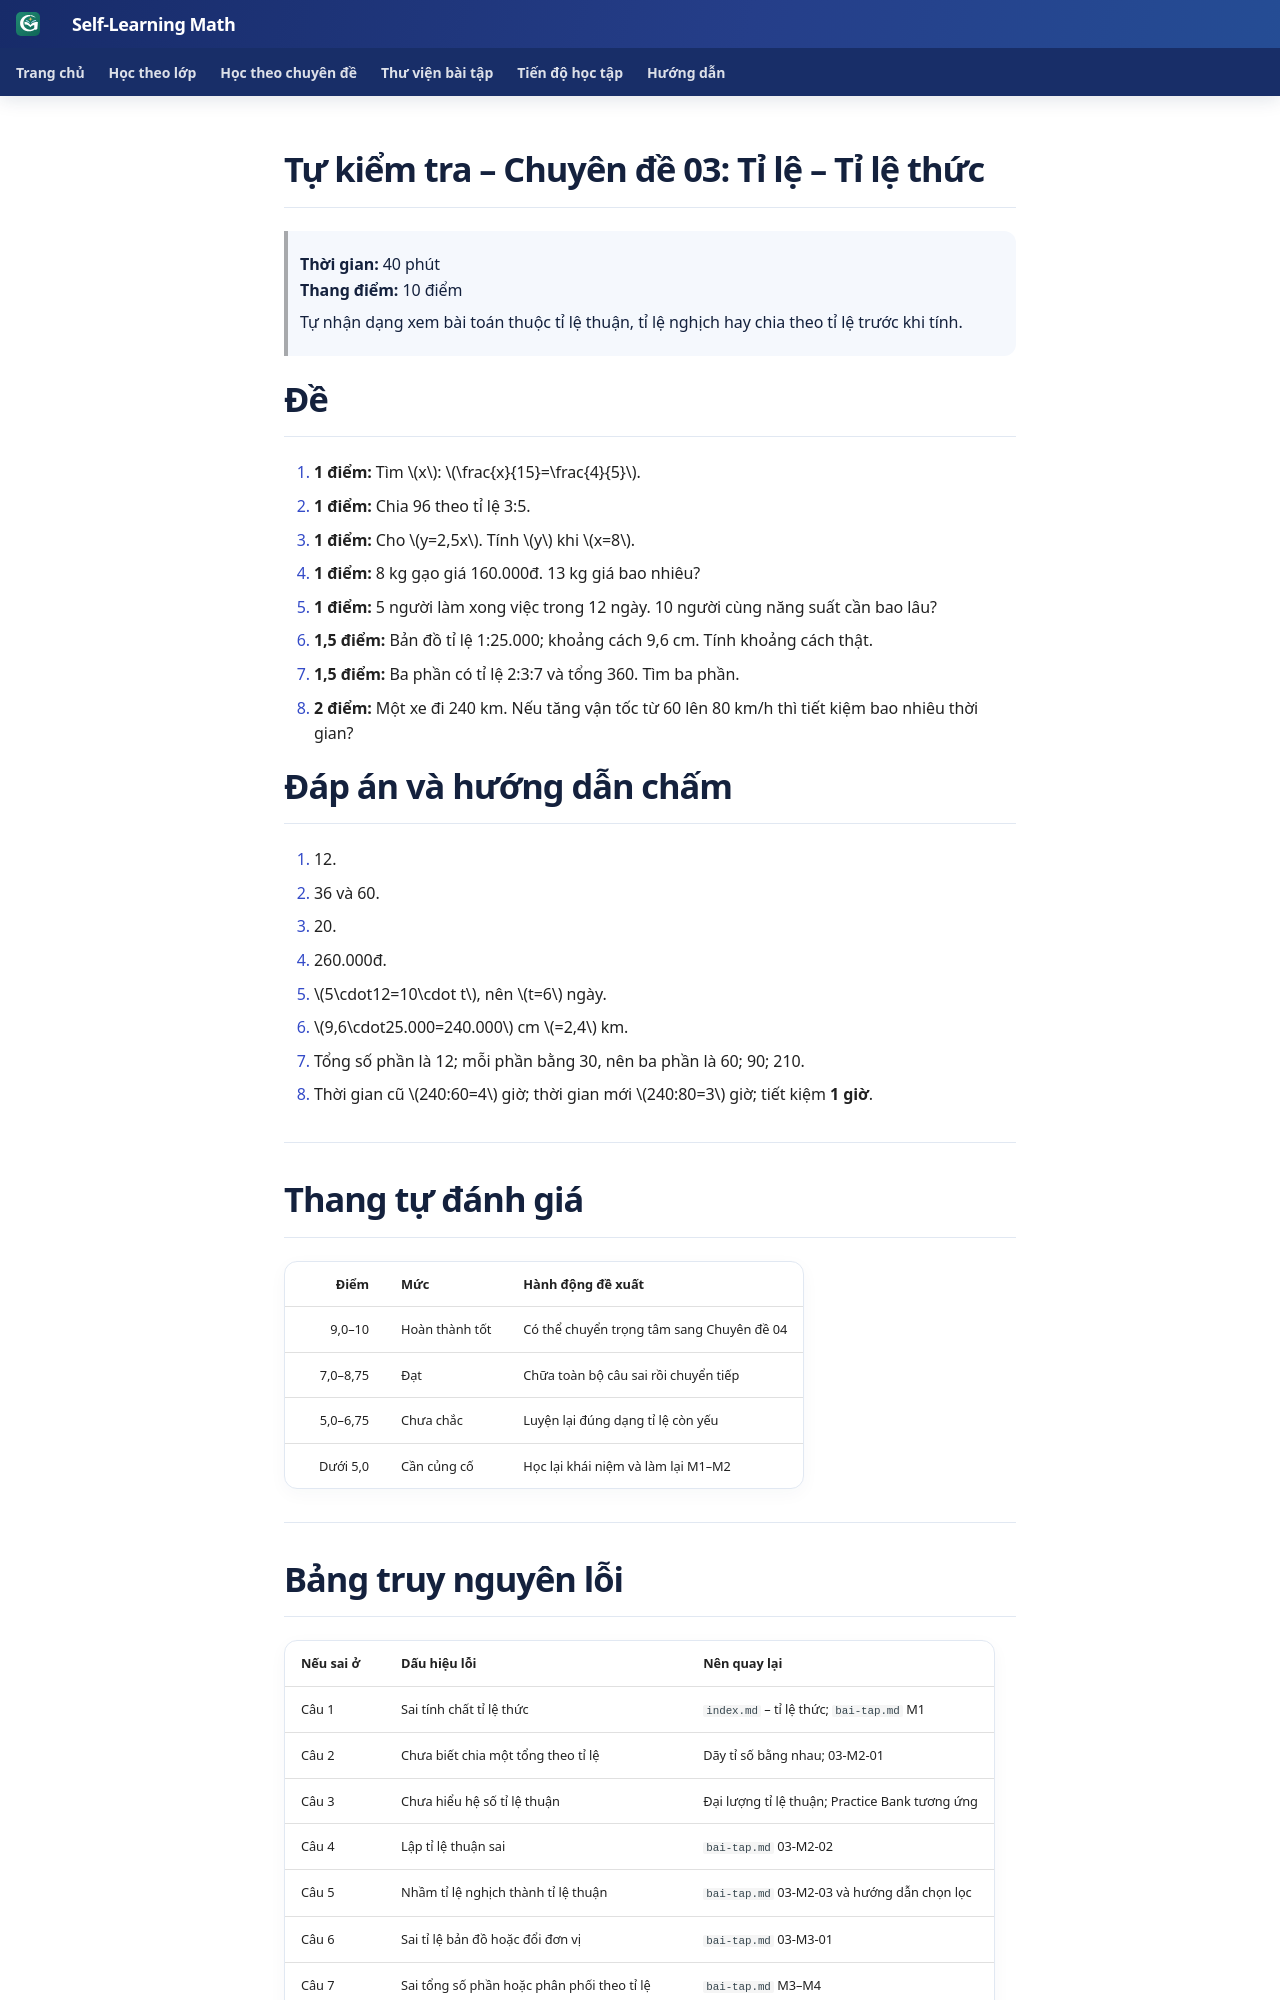

repository: TMA2015/roadmap-toan-thcs · page: kien-thuc/03-ti-le-ti-le-thuc/tu-kiem-tra-tu-luan/index.html · generator: mkdocs

# Tự kiểm tra – Chuyên đề 03: Tỉ lệ – Tỉ lệ thức

> **Thời gian:** 40 phút  
> **Thang điểm:** 10 điểm
>
> Tự nhận dạng xem bài toán thuộc tỉ lệ thuận, tỉ lệ nghịch hay chia theo tỉ lệ trước khi tính.

# Đề
1. **1 điểm:** Tìm \(x\): \(\frac{x}{15}=\frac{4}{5}\).
2. **1 điểm:** Chia 96 theo tỉ lệ 3:5.
3. **1 điểm:** Cho \(y=2,5x\). Tính \(y\) khi \(x=8\).
4. **1 điểm:** 8 kg gạo giá 160.000đ. 13 kg giá bao nhiêu?
5. **1 điểm:** 5 người làm xong việc trong 12 ngày. 10 người cùng năng suất cần bao lâu?
6. **1,5 điểm:** Bản đồ tỉ lệ 1:25.000; khoảng cách 9,6 cm. Tính khoảng cách thật.
7. **1,5 điểm:** Ba phần có tỉ lệ 2:3:7 và tổng 360. Tìm ba phần.
8. **2 điểm:** Một xe đi 240 km. Nếu tăng vận tốc từ 60 lên 80 km/h thì tiết kiệm bao nhiêu thời gian?

# Đáp án và hướng dẫn chấm
1. 12.
2. 36 và 60.
3. 20.
4. 260.000đ.
5. \(5\cdot12=10\cdot t\), nên \(t=6\) ngày.
6. \(9,6\cdot25.000=240.000\) cm \(=2,4\) km.
7. Tổng số phần là 12; mỗi phần bằng 30, nên ba phần là 60; 90; 210.
8. Thời gian cũ \(240:60=4\) giờ; thời gian mới \(240:80=3\) giờ; tiết kiệm **1 giờ**.

---

# Thang tự đánh giá

| Điểm | Mức | Hành động đề xuất |
|---:|---|---|
| 9,0–10 | Hoàn thành tốt | Có thể chuyển trọng tâm sang Chuyên đề 04 |
| 7,0–8,75 | Đạt | Chữa toàn bộ câu sai rồi chuyển tiếp |
| 5,0–6,75 | Chưa chắc | Luyện lại đúng dạng tỉ lệ còn yếu |
| Dưới 5,0 | Cần củng cố | Học lại khái niệm và làm lại M1–M2 |

---
